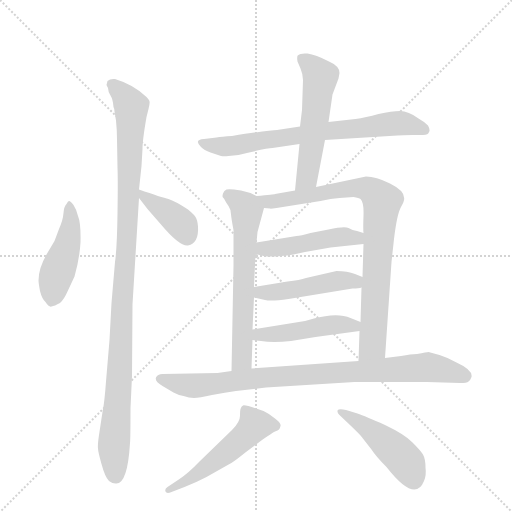
t = 0.00 s
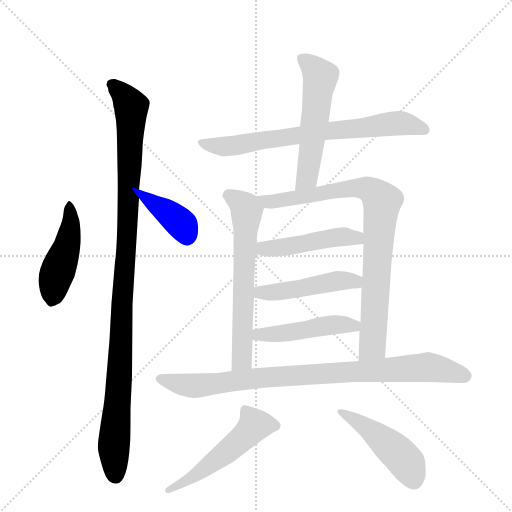
t = 1.92 s
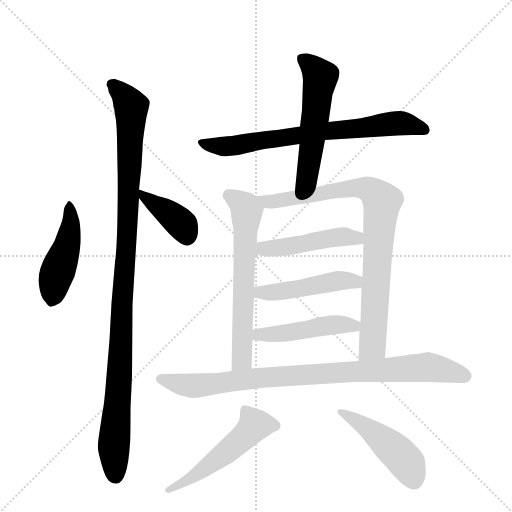
t = 3.85 s
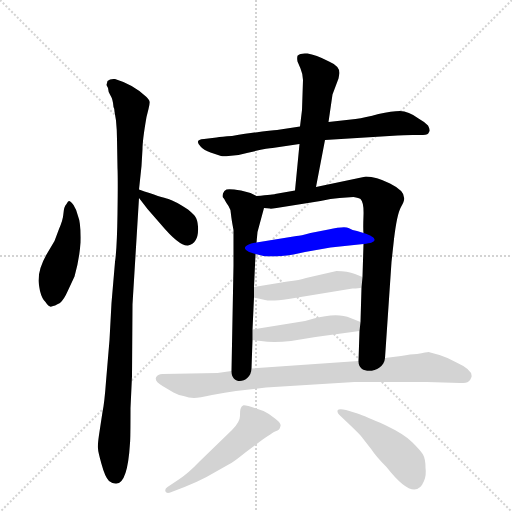
t = 5.77 s
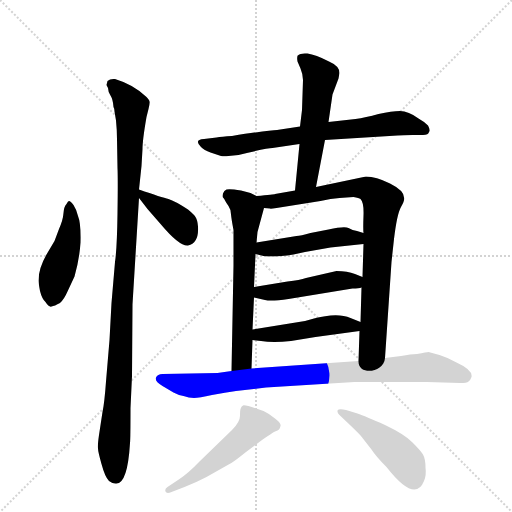
t = 7.70 s
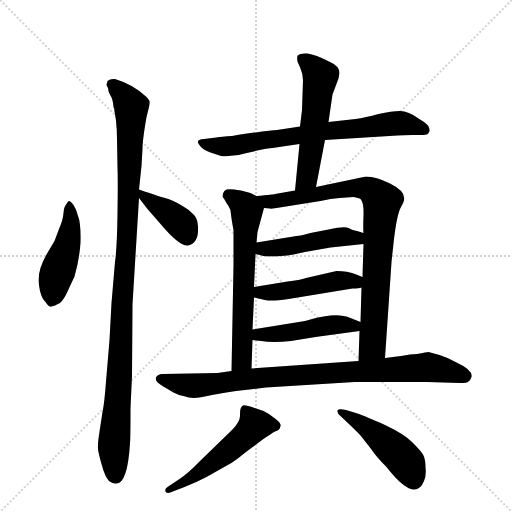
t = 9.62 s

The animated SVG that drew these frames (rendered in a browser with its animation timeline set to each time). Animation: 13 CSS @keyframes rules; one cycle of 9.62 s.

<svg version="1.1" viewBox="0 0 1024 1024" xmlns="http://www.w3.org/2000/svg">
  <g stroke="lightgray" stroke-dasharray="1,1" stroke-width="1" transform="scale(4, 4)">
    <line x1="0" y1="0" x2="256" y2="256"></line>
    <line x1="256" y1="0" x2="0" y2="256"></line>
    <line x1="128" y1="0" x2="128" y2="256"></line>
    <line x1="0" y1="128" x2="256" y2="128"></line>
  </g>
  <g transform="scale(1, -1) translate(0, -848)">
    <style type="text/css">
      
        @keyframes keyframes0 {
          from {
            stroke: blue;
            stroke-dashoffset: 452;
            stroke-width: 128;
          }
          60% {
            animation-timing-function: step-end;
            stroke: blue;
            stroke-dashoffset: 0;
            stroke-width: 128;
          }
          to {
            stroke: black;
            stroke-width: 1024;
          }
        }
        #make-me-a-hanzi-animation-0 {
          animation: keyframes0 0.6178385416666666s both;
          animation-delay: 0s;
          animation-timing-function: linear;
        }
      
        @keyframes keyframes1 {
          from {
            stroke: blue;
            stroke-dashoffset: 1056;
            stroke-width: 128;
          }
          77% {
            animation-timing-function: step-end;
            stroke: blue;
            stroke-dashoffset: 0;
            stroke-width: 128;
          }
          to {
            stroke: black;
            stroke-width: 1024;
          }
        }
        #make-me-a-hanzi-animation-1 {
          animation: keyframes1 1.109375s both;
          animation-delay: 0.6178385416666666s;
          animation-timing-function: linear;
        }
      
        @keyframes keyframes2 {
          from {
            stroke: blue;
            stroke-dashoffset: 387;
            stroke-width: 128;
          }
          56% {
            animation-timing-function: step-end;
            stroke: blue;
            stroke-dashoffset: 0;
            stroke-width: 128;
          }
          to {
            stroke: black;
            stroke-width: 1024;
          }
        }
        #make-me-a-hanzi-animation-2 {
          animation: keyframes2 0.56494140625s both;
          animation-delay: 1.7272135416666665s;
          animation-timing-function: linear;
        }
      
        @keyframes keyframes3 {
          from {
            stroke: blue;
            stroke-dashoffset: 705;
            stroke-width: 128;
          }
          70% {
            animation-timing-function: step-end;
            stroke: blue;
            stroke-dashoffset: 0;
            stroke-width: 128;
          }
          to {
            stroke: black;
            stroke-width: 1024;
          }
        }
        #make-me-a-hanzi-animation-3 {
          animation: keyframes3 0.82373046875s both;
          animation-delay: 2.2921549479166665s;
          animation-timing-function: linear;
        }
      
        @keyframes keyframes4 {
          from {
            stroke: blue;
            stroke-dashoffset: 536;
            stroke-width: 128;
          }
          64% {
            animation-timing-function: step-end;
            stroke: blue;
            stroke-dashoffset: 0;
            stroke-width: 128;
          }
          to {
            stroke: black;
            stroke-width: 1024;
          }
        }
        #make-me-a-hanzi-animation-4 {
          animation: keyframes4 0.6861979166666666s both;
          animation-delay: 3.1158854166666665s;
          animation-timing-function: linear;
        }
      
        @keyframes keyframes5 {
          from {
            stroke: blue;
            stroke-dashoffset: 621;
            stroke-width: 128;
          }
          67% {
            animation-timing-function: step-end;
            stroke: blue;
            stroke-dashoffset: 0;
            stroke-width: 128;
          }
          to {
            stroke: black;
            stroke-width: 1024;
          }
        }
        #make-me-a-hanzi-animation-5 {
          animation: keyframes5 0.75537109375s both;
          animation-delay: 3.802083333333333s;
          animation-timing-function: linear;
        }
      
        @keyframes keyframes6 {
          from {
            stroke: blue;
            stroke-dashoffset: 834;
            stroke-width: 128;
          }
          73% {
            animation-timing-function: step-end;
            stroke: blue;
            stroke-dashoffset: 0;
            stroke-width: 128;
          }
          to {
            stroke: black;
            stroke-width: 1024;
          }
        }
        #make-me-a-hanzi-animation-6 {
          animation: keyframes6 0.9287109375s both;
          animation-delay: 4.557454427083333s;
          animation-timing-function: linear;
        }
      
        @keyframes keyframes7 {
          from {
            stroke: blue;
            stroke-dashoffset: 464;
            stroke-width: 128;
          }
          60% {
            animation-timing-function: step-end;
            stroke: blue;
            stroke-dashoffset: 0;
            stroke-width: 128;
          }
          to {
            stroke: black;
            stroke-width: 1024;
          }
        }
        #make-me-a-hanzi-animation-7 {
          animation: keyframes7 0.6276041666666666s both;
          animation-delay: 5.486165364583333s;
          animation-timing-function: linear;
        }
      
        @keyframes keyframes8 {
          from {
            stroke: blue;
            stroke-dashoffset: 463;
            stroke-width: 128;
          }
          60% {
            animation-timing-function: step-end;
            stroke: blue;
            stroke-dashoffset: 0;
            stroke-width: 128;
          }
          to {
            stroke: black;
            stroke-width: 1024;
          }
        }
        #make-me-a-hanzi-animation-8 {
          animation: keyframes8 0.6267903645833334s both;
          animation-delay: 6.11376953125s;
          animation-timing-function: linear;
        }
      
        @keyframes keyframes9 {
          from {
            stroke: blue;
            stroke-dashoffset: 464;
            stroke-width: 128;
          }
          60% {
            animation-timing-function: step-end;
            stroke: blue;
            stroke-dashoffset: 0;
            stroke-width: 128;
          }
          to {
            stroke: black;
            stroke-width: 1024;
          }
        }
        #make-me-a-hanzi-animation-9 {
          animation: keyframes9 0.6276041666666666s both;
          animation-delay: 6.740559895833333s;
          animation-timing-function: linear;
        }
      
        @keyframes keyframes10 {
          from {
            stroke: blue;
            stroke-dashoffset: 869;
            stroke-width: 128;
          }
          74% {
            animation-timing-function: step-end;
            stroke: blue;
            stroke-dashoffset: 0;
            stroke-width: 128;
          }
          to {
            stroke: black;
            stroke-width: 1024;
          }
        }
        #make-me-a-hanzi-animation-10 {
          animation: keyframes10 0.9571940104166666s both;
          animation-delay: 7.3681640625s;
          animation-timing-function: linear;
        }
      
        @keyframes keyframes11 {
          from {
            stroke: blue;
            stroke-dashoffset: 514;
            stroke-width: 128;
          }
          63% {
            animation-timing-function: step-end;
            stroke: blue;
            stroke-dashoffset: 0;
            stroke-width: 128;
          }
          to {
            stroke: black;
            stroke-width: 1024;
          }
        }
        #make-me-a-hanzi-animation-11 {
          animation: keyframes11 0.6682942708333334s both;
          animation-delay: 8.325358072916666s;
          animation-timing-function: linear;
        }
      
        @keyframes keyframes12 {
          from {
            stroke: blue;
            stroke-dashoffset: 463;
            stroke-width: 128;
          }
          60% {
            animation-timing-function: step-end;
            stroke: blue;
            stroke-dashoffset: 0;
            stroke-width: 128;
          }
          to {
            stroke: black;
            stroke-width: 1024;
          }
        }
        #make-me-a-hanzi-animation-12 {
          animation: keyframes12 0.6267903645833334s both;
          animation-delay: 8.99365234375s;
          animation-timing-function: linear;
        }
      
    </style>
    
      <path d="M 135 265 L 149 295 Q 159 330 161 363 Q 162 402 156 416 Q 153 429 147 438 Q 141 446 138 446 Q 136 446 133 440 Q 128 435 127 422 Q 126 408 118 390 L 109 366 L 93 339 Q 77 311 77 287 Q 77 282 80 266 Q 84 250 91 244 Q 98 233 103 235 Q 109 236 120 242 Q 128 249 135 265 Z" fill="lightgray"></path>
    
      <path d="M 213 678 L 216 672 Q 216 665 221 657 Q 226 649 227 634 Q 229 631 229 625 L 232 607 Q 234 587 234 570 L 235 512 Q 236 492 235 421 Q 234 350 230 324 L 223 242 L 219 168 L 212 85 Q 209 43 205 24 L 198 -22 Q 195 -43 196 -49 Q 196 -55 203 -80 Q 210 -106 218 -114 Q 225 -119 231 -119 Q 255 -122 260 -38 Q 261 -30 261 32 L 264 96 L 265 239 L 278 452 L 278 469 L 283 516 L 285 550 Q 285 568 293 614 L 297 630 Q 300 642 299 645 Q 299 648 293 654 Q 267 679 230 690 Q 220 691 215 686 L 213 678 Z" fill="lightgray"></path>
    
      <path d="M 278 452 L 295 430 L 322 399 Q 359 355 376 357 Q 398 362 396 395 Q 395 408 391 414 Q 388 419 376 429 Q 350 446 337 450 Q 324 453 278 469 C 260 475 260 475 278 452 Z" fill="lightgray"></path>
    
      <path d="M 650 568 L 795 577 Q 805 578 825 578 L 846 578 Q 857 578 858 584 Q 861 588 856 597 Q 848 605 837 611 Q 817 626 800 626 Q 784 626 757 620 Q 731 613 711 610 L 657 604 L 600 595 L 554 588 Q 540 588 464 576 Q 443 575 433 573 L 408 570 Q 387 569 402 554 Q 408 548 421 543 L 442 536 Q 448 535 457 536 L 477 538 Q 534 552 545 552 L 599 560 L 650 568 Z" fill="lightgray"></path>
    
      <path d="M 632 474 L 650 568 L 657 604 L 665 659 L 677 691 L 679 702 Q 679 716 658 725 Q 631 739 615 741 Q 600 742 597 738 Q 593 738 595 725 L 601 711 Q 606 699 606 688 L 604 628 L 600 595 L 599 560 L 590 467 C 587 437 626 445 632 474 Z" fill="lightgray"></path>
    
      <path d="M 513 456 L 501 462 L 482 467 Q 459 471 453 469 Q 448 467 446 461 Q 444 455 446 453 Q 449 450 450 447 Q 452 443 457 436 Q 462 429 462 419 Q 463 409 467 388 L 467 317 L 463 106 C 462 76 502 81 503 111 L 505 168 L 505 189 L 508 253 L 508 274 L 511 340 L 513 363 L 515 384 L 528 432 C 532 447 532 447 513 456 Z" fill="lightgray"></path>
    
      <path d="M 770 132 L 783 324 L 788 370 Q 794 420 802 434 Q 810 448 808 453 Q 808 467 780 481 Q 752 495 732 495 L 632 474 L 590 467 L 550 460 Q 549 459 513 456 C 483 453 498 433 528 432 L 540 431 Q 540 430 553 432 L 641 446 Q 662 451 679 452 L 707 454 Q 718 452 721 450 Q 728 443 727 417 Q 726 390 727 382 L 727 360 L 725 294 L 723 273 L 721 204 L 719 186 L 717 126 C 716 96 768 102 770 132 Z" fill="lightgray"></path>
    
      <path d="M 661 353 L 727 360 C 757 363 756 373 727 382 L 714 386 Q 705 387 697 392 Q 689 396 657 389 L 621 382 Q 601 376 593 376 L 513 363 C 483 358 482 347 511 340 L 527 336 Q 547 333 587 339 L 610 344 L 661 353 Z" fill="lightgray"></path>
    
      <path d="M 508 253 L 530 248 Q 542 245 577 250 L 705 271 Q 718 271 723 273 C 752 279 753 283 725 294 L 710 300 Q 695 306 673 306 L 612 292 Q 600 288 575 285 L 508 274 C 478 269 479 260 508 253 Z" fill="lightgray"></path>
    
      <path d="M 505 168 L 522 166 Q 546 162 582 166 L 631 174 L 719 186 C 749 190 749 193 721 204 L 701 212 Q 685 219 661 217 Q 638 214 628 211 L 610 206 L 505 189 C 475 184 475 172 505 168 Z" fill="lightgray"></path>
    
      <path d="M 472 66 L 532 73 L 709 84 L 854 84 L 920 82 Q 934 82 937 85 Q 941 88 943 94 Q 946 108 913 123 Q 898 132 879 138 L 857 144 Q 854 144 834 140 Q 822 140 802 136 L 770 132 L 717 126 L 503 111 L 463 106 L 435 102 L 325 100 Q 315 100 312 93 Q 309 85 325 76 L 347 63 Q 358 57 367 56 Q 378 52 388 52 Q 398 52 424 58 Q 451 63 472 66 Z" fill="lightgray"></path>
    
      <path d="M 359 -110 L 335 -126 Q 329 -130 331 -135 Q 333 -140 343 -136 L 369 -126 Q 392 -117 413 -106 L 459 -80 Q 466 -77 492 -56 L 524 -32 Q 544 -18 550 -15 Q 556 -13 558 -11 Q 560 -9 561 -4 Q 563 1 550 11 Q 538 21 527 26 Q 491 39 486 37 Q 482 35 482 32 Q 480 30 480 18 Q 481 5 464 -12 L 400 -74 Q 377 -98 359 -110 Z" fill="lightgray"></path>
    
      <path d="M 715 21 L 692 28 Q 677 31 675 27 Q 674 22 681 16 L 700 -2 Q 724 -25 725 -28 L 743 -51 Q 752 -65 773 -86 Q 830 -159 848 -114 Q 853 -103 851 -87 Q 851 -70 846 -61 Q 841 -53 825 -37 Q 810 -21 770 -2 Q 730 16 715 21 Z" fill="lightgray"></path>
    
    
      <clipPath id="make-me-a-hanzi-clip-0">
        <path d="M 135 265 L 149 295 Q 159 330 161 363 Q 162 402 156 416 Q 153 429 147 438 Q 141 446 138 446 Q 136 446 133 440 Q 128 435 127 422 Q 126 408 118 390 L 109 366 L 93 339 Q 77 311 77 287 Q 77 282 80 266 Q 84 250 91 244 Q 98 233 103 235 Q 109 236 120 242 Q 128 249 135 265 Z"></path>
      </clipPath>
      <path clip-path="url(#make-me-a-hanzi-clip-0)" d="M 140 439 L 138 372 L 110 290 L 103 248" fill="none" id="make-me-a-hanzi-animation-0" stroke-dasharray="324 648" stroke-linecap="round"></path>
    
      <clipPath id="make-me-a-hanzi-clip-1">
        <path d="M 213 678 L 216 672 Q 216 665 221 657 Q 226 649 227 634 Q 229 631 229 625 L 232 607 Q 234 587 234 570 L 235 512 Q 236 492 235 421 Q 234 350 230 324 L 223 242 L 219 168 L 212 85 Q 209 43 205 24 L 198 -22 Q 195 -43 196 -49 Q 196 -55 203 -80 Q 210 -106 218 -114 Q 225 -119 231 -119 Q 255 -122 260 -38 Q 261 -30 261 32 L 264 96 L 265 239 L 278 452 L 278 469 L 283 516 L 285 550 Q 285 568 293 614 L 297 630 Q 300 642 299 645 Q 299 648 293 654 Q 267 679 230 690 Q 220 691 215 686 L 213 678 Z"></path>
      </clipPath>
      <path clip-path="url(#make-me-a-hanzi-clip-1)" d="M 224 680 L 258 642 L 263 610 L 255 385 L 228 -34 L 232 -105" fill="none" id="make-me-a-hanzi-animation-1" stroke-dasharray="928 1856" stroke-linecap="round"></path>
    
      <clipPath id="make-me-a-hanzi-clip-2">
        <path d="M 278 452 L 295 430 L 322 399 Q 359 355 376 357 Q 398 362 396 395 Q 395 408 391 414 Q 388 419 376 429 Q 350 446 337 450 Q 324 453 278 469 C 260 475 260 475 278 452 Z"></path>
      </clipPath>
      <path clip-path="url(#make-me-a-hanzi-clip-2)" d="M 288 465 L 290 453 L 366 396 L 374 374" fill="none" id="make-me-a-hanzi-animation-2" stroke-dasharray="259 518" stroke-linecap="round"></path>
    
      <clipPath id="make-me-a-hanzi-clip-3">
        <path d="M 650 568 L 795 577 Q 805 578 825 578 L 846 578 Q 857 578 858 584 Q 861 588 856 597 Q 848 605 837 611 Q 817 626 800 626 Q 784 626 757 620 Q 731 613 711 610 L 657 604 L 600 595 L 554 588 Q 540 588 464 576 Q 443 575 433 573 L 408 570 Q 387 569 402 554 Q 408 548 421 543 L 442 536 Q 448 535 457 536 L 477 538 Q 534 552 545 552 L 599 560 L 650 568 Z"></path>
      </clipPath>
      <path clip-path="url(#make-me-a-hanzi-clip-3)" d="M 404 562 L 470 557 L 795 602 L 848 589" fill="none" id="make-me-a-hanzi-animation-3" stroke-dasharray="577 1154" stroke-linecap="round"></path>
    
      <clipPath id="make-me-a-hanzi-clip-4">
        <path d="M 632 474 L 650 568 L 657 604 L 665 659 L 677 691 L 679 702 Q 679 716 658 725 Q 631 739 615 741 Q 600 742 597 738 Q 593 738 595 725 L 601 711 Q 606 699 606 688 L 604 628 L 600 595 L 599 560 L 590 467 C 587 437 626 445 632 474 Z"></path>
      </clipPath>
      <path clip-path="url(#make-me-a-hanzi-clip-4)" d="M 604 730 L 641 694 L 616 502 L 596 474" fill="none" id="make-me-a-hanzi-animation-4" stroke-dasharray="408 816" stroke-linecap="round"></path>
    
      <clipPath id="make-me-a-hanzi-clip-5">
        <path d="M 513 456 L 501 462 L 482 467 Q 459 471 453 469 Q 448 467 446 461 Q 444 455 446 453 Q 449 450 450 447 Q 452 443 457 436 Q 462 429 462 419 Q 463 409 467 388 L 467 317 L 463 106 C 462 76 502 81 503 111 L 505 168 L 505 189 L 508 253 L 508 274 L 511 340 L 513 363 L 515 384 L 528 432 C 532 447 532 447 513 456 Z"></path>
      </clipPath>
      <path clip-path="url(#make-me-a-hanzi-clip-5)" d="M 459 457 L 481 443 L 493 427 L 484 133 L 469 113" fill="none" id="make-me-a-hanzi-animation-5" stroke-dasharray="493 986" stroke-linecap="round"></path>
    
      <clipPath id="make-me-a-hanzi-clip-6">
        <path d="M 770 132 L 783 324 L 788 370 Q 794 420 802 434 Q 810 448 808 453 Q 808 467 780 481 Q 752 495 732 495 L 632 474 L 590 467 L 550 460 Q 549 459 513 456 C 483 453 498 433 528 432 L 540 431 Q 540 430 553 432 L 641 446 Q 662 451 679 452 L 707 454 Q 718 452 721 450 Q 728 443 727 417 Q 726 390 727 382 L 727 360 L 725 294 L 723 273 L 721 204 L 719 186 L 717 126 C 716 96 768 102 770 132 Z"></path>
      </clipPath>
      <path clip-path="url(#make-me-a-hanzi-clip-6)" d="M 523 454 L 535 444 L 729 472 L 750 461 L 764 445 L 745 156 L 723 133" fill="none" id="make-me-a-hanzi-animation-6" stroke-dasharray="706 1412" stroke-linecap="round"></path>
    
      <clipPath id="make-me-a-hanzi-clip-7">
        <path d="M 661 353 L 727 360 C 757 363 756 373 727 382 L 714 386 Q 705 387 697 392 Q 689 396 657 389 L 621 382 Q 601 376 593 376 L 513 363 C 483 358 482 347 511 340 L 527 336 Q 547 333 587 339 L 610 344 L 661 353 Z"></path>
      </clipPath>
      <path clip-path="url(#make-me-a-hanzi-clip-7)" d="M 517 345 L 684 375 L 713 372 L 720 366" fill="none" id="make-me-a-hanzi-animation-7" stroke-dasharray="336 672" stroke-linecap="round"></path>
    
      <clipPath id="make-me-a-hanzi-clip-8">
        <path d="M 508 253 L 530 248 Q 542 245 577 250 L 705 271 Q 718 271 723 273 C 752 279 753 283 725 294 L 710 300 Q 695 306 673 306 L 612 292 Q 600 288 575 285 L 508 274 C 478 269 479 260 508 253 Z"></path>
      </clipPath>
      <path clip-path="url(#make-me-a-hanzi-clip-8)" d="M 515 258 L 679 287 L 700 287 L 718 279" fill="none" id="make-me-a-hanzi-animation-8" stroke-dasharray="335 670" stroke-linecap="round"></path>
    
      <clipPath id="make-me-a-hanzi-clip-9">
        <path d="M 505 168 L 522 166 Q 546 162 582 166 L 631 174 L 719 186 C 749 190 749 193 721 204 L 701 212 Q 685 219 661 217 Q 638 214 628 211 L 610 206 L 505 189 C 475 184 475 172 505 168 Z"></path>
      </clipPath>
      <path clip-path="url(#make-me-a-hanzi-clip-9)" d="M 510 173 L 518 179 L 572 182 L 657 198 L 714 200" fill="none" id="make-me-a-hanzi-animation-9" stroke-dasharray="336 672" stroke-linecap="round"></path>
    
      <clipPath id="make-me-a-hanzi-clip-10">
        <path d="M 472 66 L 532 73 L 709 84 L 854 84 L 920 82 Q 934 82 937 85 Q 941 88 943 94 Q 946 108 913 123 Q 898 132 879 138 L 857 144 Q 854 144 834 140 Q 822 140 802 136 L 770 132 L 717 126 L 503 111 L 463 106 L 435 102 L 325 100 Q 315 100 312 93 Q 309 85 325 76 L 347 63 Q 358 57 367 56 Q 378 52 388 52 Q 398 52 424 58 Q 451 63 472 66 Z"></path>
      </clipPath>
      <path clip-path="url(#make-me-a-hanzi-clip-10)" d="M 322 91 L 390 77 L 512 92 L 856 114 L 930 96" fill="none" id="make-me-a-hanzi-animation-10" stroke-dasharray="741 1482" stroke-linecap="round"></path>
    
      <clipPath id="make-me-a-hanzi-clip-11">
        <path d="M 359 -110 L 335 -126 Q 329 -130 331 -135 Q 333 -140 343 -136 L 369 -126 Q 392 -117 413 -106 L 459 -80 Q 466 -77 492 -56 L 524 -32 Q 544 -18 550 -15 Q 556 -13 558 -11 Q 560 -9 561 -4 Q 563 1 550 11 Q 538 21 527 26 Q 491 39 486 37 Q 482 35 482 32 Q 480 30 480 18 Q 481 5 464 -12 L 400 -74 Q 377 -98 359 -110 Z"></path>
      </clipPath>
      <path clip-path="url(#make-me-a-hanzi-clip-11)" d="M 550 -4 L 510 -2 L 469 -43 L 411 -88 L 337 -132" fill="none" id="make-me-a-hanzi-animation-11" stroke-dasharray="386 772" stroke-linecap="round"></path>
    
      <clipPath id="make-me-a-hanzi-clip-12">
        <path d="M 715 21 L 692 28 Q 677 31 675 27 Q 674 22 681 16 L 700 -2 Q 724 -25 725 -28 L 743 -51 Q 752 -65 773 -86 Q 830 -159 848 -114 Q 853 -103 851 -87 Q 851 -70 846 -61 Q 841 -53 825 -37 Q 810 -21 770 -2 Q 730 16 715 21 Z"></path>
      </clipPath>
      <path clip-path="url(#make-me-a-hanzi-clip-12)" d="M 680 23 L 736 -8 L 797 -60 L 814 -78 L 828 -113" fill="none" id="make-me-a-hanzi-animation-12" stroke-dasharray="335 670" stroke-linecap="round"></path>
    
  </g>
</svg>
